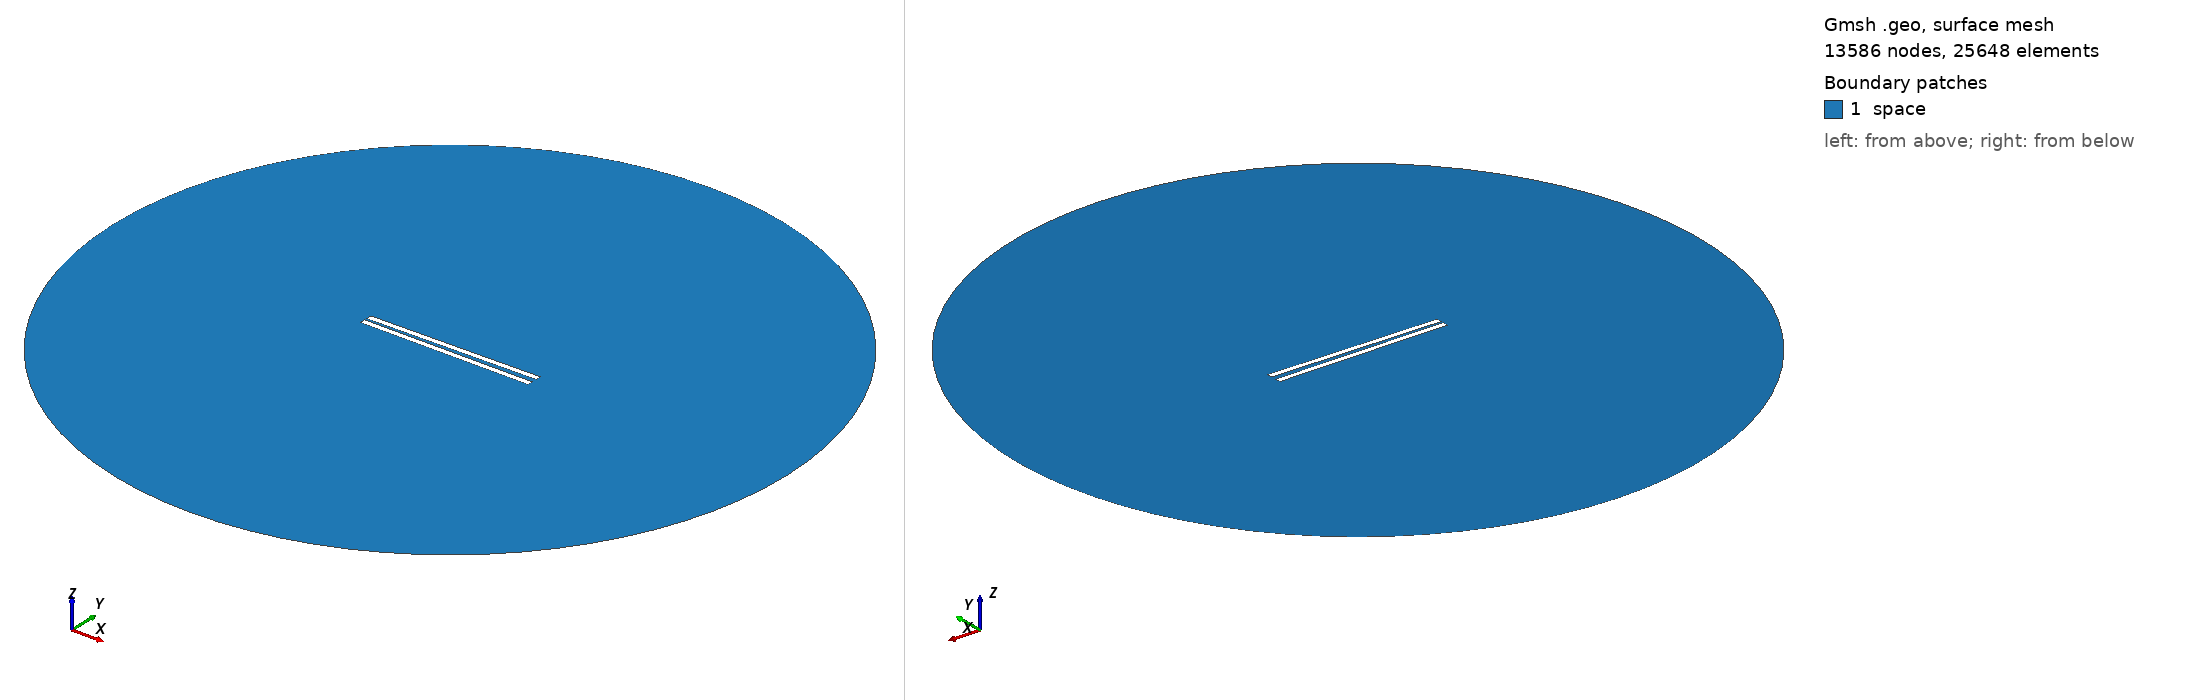

Gmsh geometry script, surface-meshed: 13586 nodes, 25648 surface elements. Boundary patches (legend numbers): 1 space. Left view from above one corner, right view from below the opposite corner. Legend entries are the model's physical surfaces. The drawing asked Gmsh for element sizes between 1% and 20% of the model's largest extent; the script's own settings can give other sizes.

=== 462.geo (drawn) ===
// Set the geometry kernel
SetFactory("OpenCASCADE");

//---------------------------------------
// Rectangles
//---------------------------------------

// Rectangle 1 (top)
Point(1) = {-49.67777777777778, 1.0833333333333333, 0, 1.0};
Point(2) = {49.67777777777778, 1.0833333333333333, 0, 1.0};
Point(3) = {49.67777777777778, 4.438888888888888, 0, 1.0};
Point(4) = {-49.67777777777778, 4.438888888888888, 0, 1.0};

Line(1) = {1, 2};
Line(2) = {2, 3};
Line(3) = {3, 4};
Line(4) = {4, 1};

Line Loop(1) = {1, 2, 3, 4};
Plane Surface(1) = {1};

Rotate { {0, 0, 1}, {0,  1.0833333333333333,  0}, 0.014 } {
  Surface{1};
}

// Rectangle 2 (bottom)
Point(5) = {-49.67777777777778, -1.0833333333333333, 0, 1.0};
Point(6) = {49.67777777777778, -1.0833333333333333, 0, 1.0};
Point(7) = {49.67777777777778, -4.438888888888888, 0, 1.0};
Point(8) = {-49.67777777777778, -4.438888888888888, 0, 1.0};

Line(5) = {5, 6};
Line(6) = {6, 7};
Line(7) = {7, 8};
Line(8) = {8, 5};

Line Loop(2) = {5, 6, 7, 8};
Plane Surface(2) = {2}; 


//---------------------------------------
// Circle
//---------------------------------------

// Define points
Point(9) = {0, 0, 0};        // Center
Point(10) = {200, 0, 0};     // Start point
Point(11) = {0, 200, 0};     // 90 degrees
Point(12) = {-200, 0, 0};    // 180 degrees
Point(13) = {0, -200, 0};    // 270 degrees

// Define circle arcs (each needs start, center, end)
Circle(9) = {10, 9, 11};
Circle(10) = {11, 9, 12};
Circle(11) = {12, 9, 13};
Circle(12) = {13, 9, 10};

// Define curve loop and surface if needed
Curve Loop(3) = {9, 10, 11, 12};
Surface(3) = {3};

// Subtract Rectangles from Circle
BooleanDifference{ Surface{3}; Delete; }{ Surface{1}; Surface{2}; Delete; }

//---------------------------------------
// Transfinite Lines and Surface
//---------------------------------------
r = 7;
Transfinite Line {1, 3} = 50*r Using Progression 1;
Transfinite Line {2, 4} = 2*r Using Progression 1;
Transfinite Line {5, 7} = 50*r Using Progression 1;
Transfinite Line {6, 8} = 2*r Using Progression 1;
Transfinite Line {9, 10, 11, 12} = 20 Using Progression 1;

//---------------------------------------
// Define Physical Groups
//---------------------------------------                

//--- Physical Curves
// Physical groups for boundaries
Physical Line("force_segment", 10) = {1};
Physical Line("upper_plate", 11) = {2, 3, 4};
Physical Line("lower_plate", 12) = {5, 6, 7, 8};
Physical Line("boundary", 20) = {9, 10, 11, 12};

//--- Physical Surfaces
Physical Surface("space", 30) = {3};

//---------------------------------------
// 6. Generate the Mesh
//---------------------------------------
Mesh 2;  // 2D mesh generation
